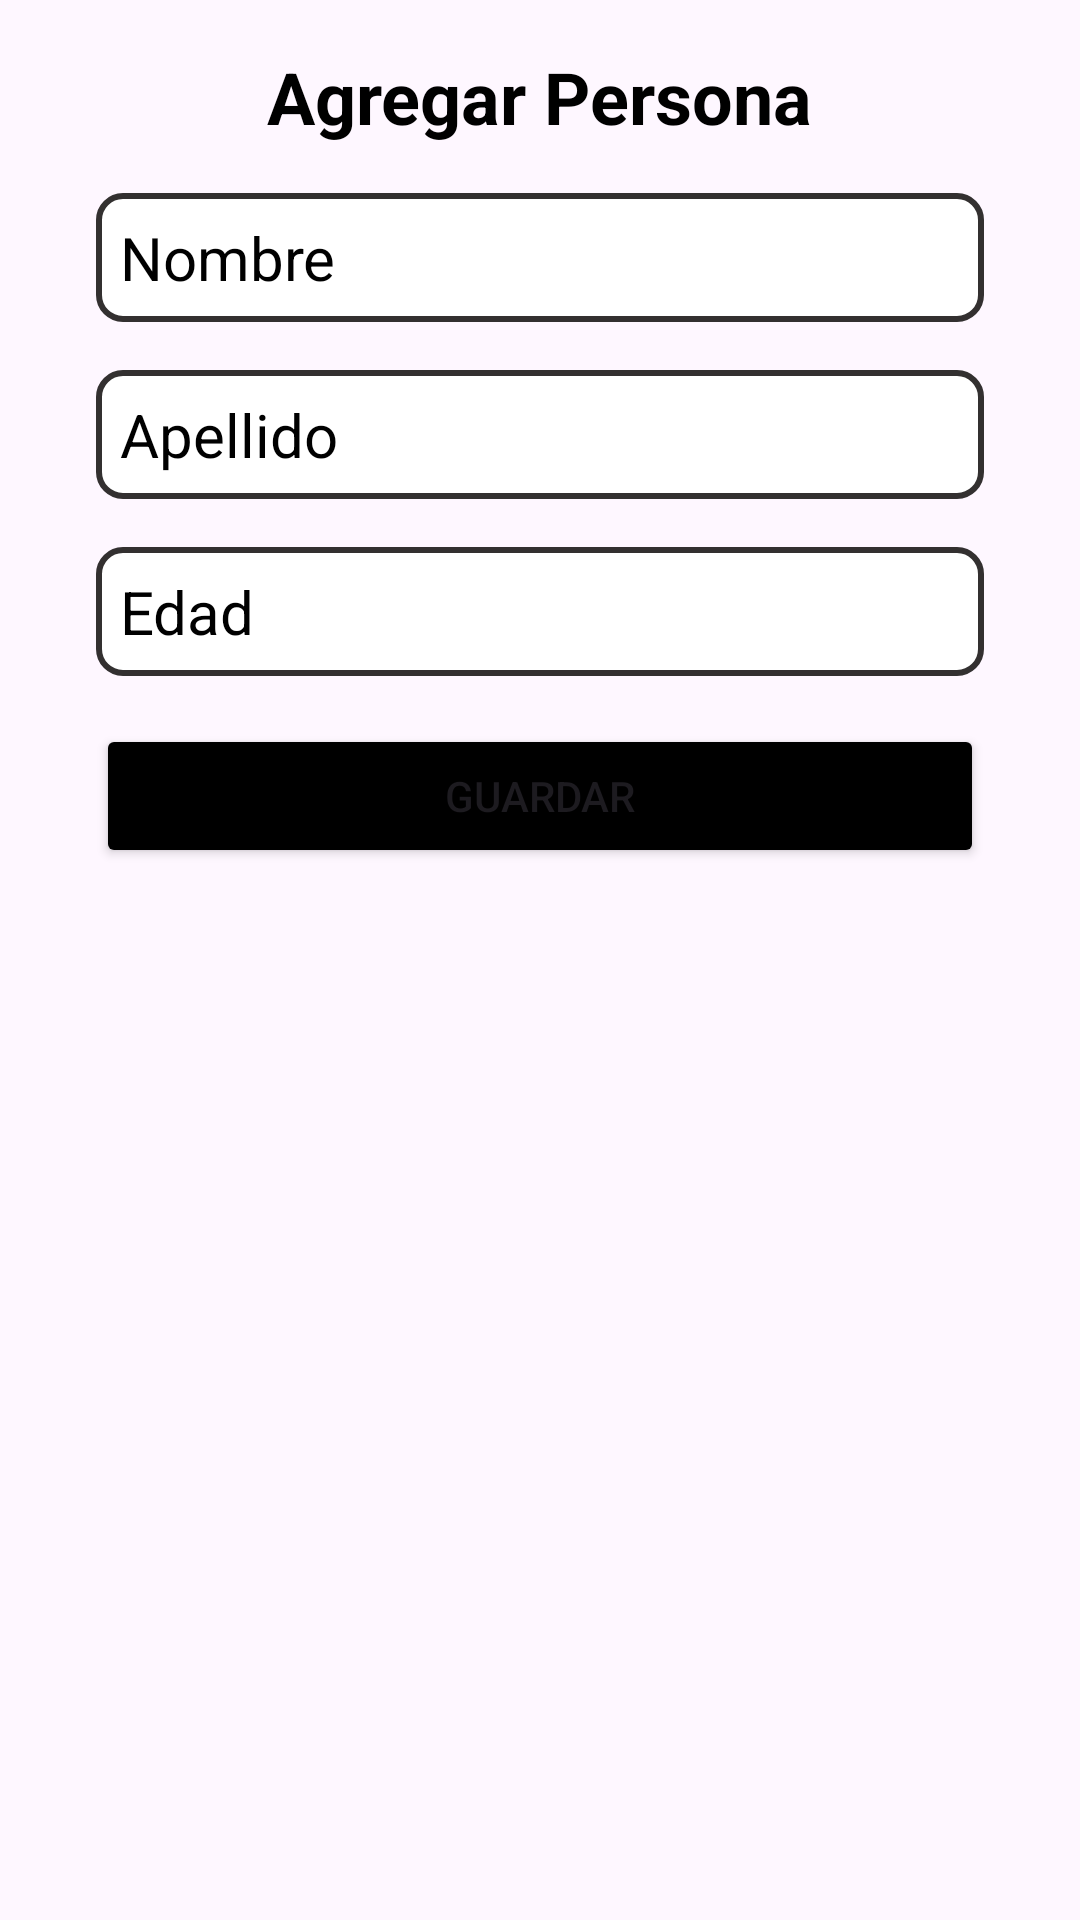

Reconstruct the res/layout file that produces this screen, plus the resources it refers to.
<!-- AndroidManifest.xml: application theme Theme.GuiaCincoApp -->
<!-- res/layout/activity_agregar_persona.xml -->
<?xml version="1.0" encoding="utf-8"?>
<LinearLayout xmlns:android="http://schemas.android.com/apk/res/android"
    xmlns:app="http://schemas.android.com/apk/res-auto"
    xmlns:tools="http://schemas.android.com/tools"
    android:id="@+id/main"
    android:fitsSystemWindows="true"
    android:layout_width="match_parent"
    android:layout_height="match_parent"
    android:layout_gravity="center"
    android:orientation="vertical"
    android:padding="16dp"
    tools:context=".AgregarPersonaActivity">

    <TextView
        android:id="@+id/tvTitulo"
        android:layout_width="wrap_content"
        android:layout_height="wrap_content"
        android:layout_centerHorizontal="true"
        android:layout_gravity="center"
        android:layout_marginBottom="16dp"
        android:text="Agregar Persona"
        android:textColor="@color/black"
        android:textSize="24sp"
        android:textStyle="bold" />

    <EditText
        android:id="@+id/etNombre"
        android:layout_width="match_parent"
        android:layout_height="wrap_content"
        android:layout_marginBottom="16dp"
        android:layout_marginStart="16dp"
        android:layout_marginEnd="16dp"
        android:background="@drawable/edittext_border"
        android:hint="Nombre"
        android:textColor="@color/black"
        android:textColorHint="@color/gris_neutral_3"
        android:textSize="20sp" />

    <EditText
        android:id="@+id/etApellido"
        android:layout_width="match_parent"
        android:layout_height="wrap_content"
        android:layout_marginBottom="16dp"
        android:layout_marginStart="16dp"
        android:layout_marginEnd="16dp"
        android:background="@drawable/edittext_border"
        android:hint="Apellido"
        android:textColor="@color/black"
        android:textColorHint="@color/gris_neutral_4"
        android:textSize="20sp" />

    <EditText
        android:id="@+id/etEdad"
        android:layout_width="match_parent"
        android:layout_height="wrap_content"
        android:layout_marginBottom="16dp"
        android:layout_marginStart="16dp"
        android:layout_marginEnd="16dp"
        android:background="@drawable/edittext_border"
        android:hint="Edad"
        android:inputType="number"
        android:textColor="@color/black"
        android:textColorHint="@color/gris_neutral_4"
        android:textSize="20sp" />

    <androidx.appcompat.widget.LinearLayoutCompat
        android:layout_width="match_parent"
        android:layout_height="wrap_content"
        android:orientation="horizontal">
        <Button
            android:id="@+id/btnGuardar"
            android:layout_width="match_parent"
            android:layout_height="wrap_content"
            android:layout_marginStart="16dp"
            android:layout_marginEnd="16dp"
            android:backgroundTint="@color/black"
            android:text="Guardar"
            android:textColor="@color/gris_neutral_4" />
    </androidx.appcompat.widget.LinearLayoutCompat>

</LinearLayout>
<!-- resources referenced by this layout -->
<resources>
  <!-- drawable edittext_border (drawable) -->
  <shape xmlns:android="http://schemas.android.com/apk/res/android">
      <solid android:color="#FFFFFF"/> 
      <stroke android:width="2dp" android:color="#333030"/> 
      <corners android:radius="8dp"/> 
      <padding android:left="8dp" android:top="8dp" android:right="8dp" android:bottom="8dp"/> 
  </shape>
  <style name="Theme.GuiaCincoApp" parent="Base.Theme.GuiaCincoApp" />
  <style name="Base.Theme.GuiaCincoApp" parent="Theme.Material3.DayNight.NoActionBar">
          
          
      </style>
  <!-- not gathered from this repository: default colours our renderer supplied (Android Studio template values) -->
  <color name="black">#FF000000</color>
</resources>
